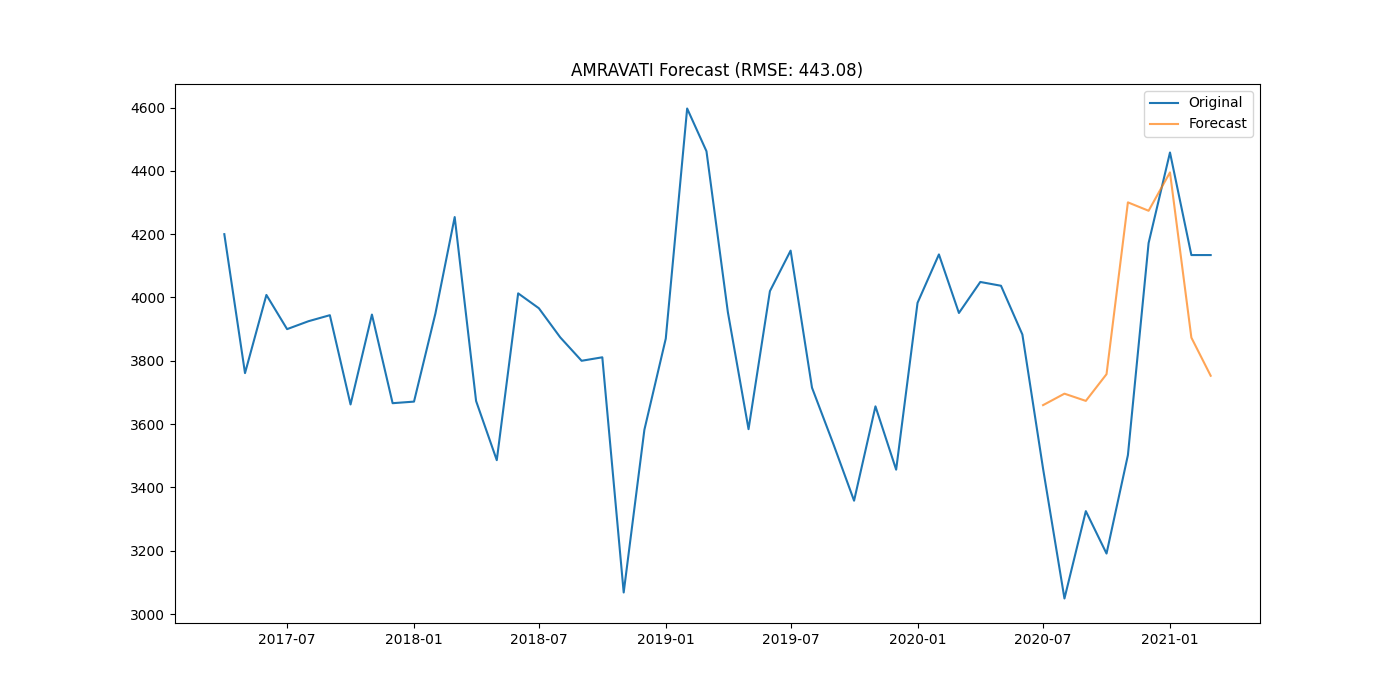

The file beside this chart, header and first rows:
district, date, actual, forecast
AMRAVATI, 2020-07-01, 3459, 3660
AMRAVATI, 2020-08-01, 3049, 3696
AMRAVATI, 2020-09-01, 3325, 3673
AMRAVATI, 2020-10-01, 3191, 3758
AMRAVATI, 2020-11-01, 3502, 4300
AMRAVATI, 2020-12-01, 4172, 4274
AMRAVATI, 2021-01-01, 4458, 4395
AMRAVATI, 2021-02-01, 4134, 3873
AMRAVATI, 2021-03-01, 4134, 3753
